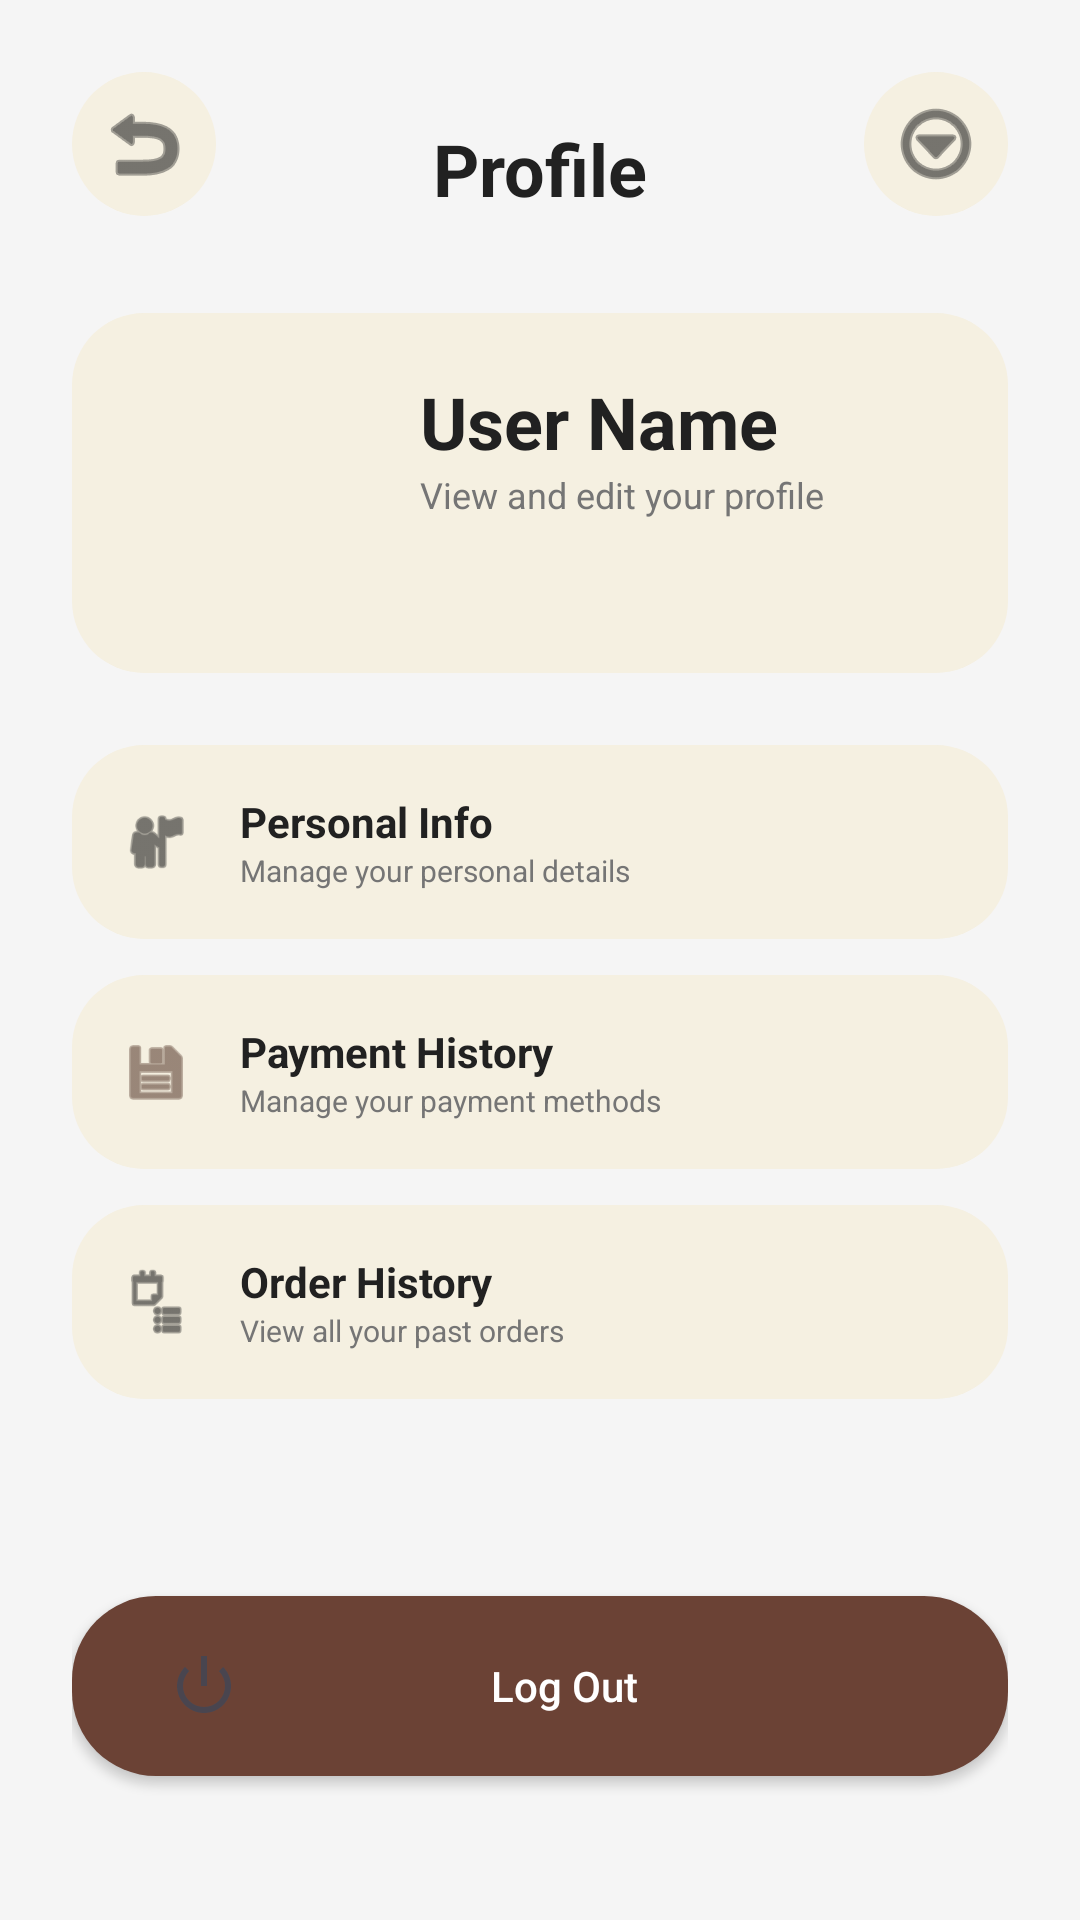

The Android layout XML behind this screen, and the referenced resources:
<!-- AndroidManifest.xml: application theme Theme.Bhukkad -->
<!-- res/layout/activity_profile.xml -->
<?xml version="1.0" encoding="utf-8"?>
<androidx.constraintlayout.widget.ConstraintLayout xmlns:android="http://schemas.android.com/apk/res/android"
    xmlns:app="http://schemas.android.com/apk/res-auto"
    android:layout_width="match_parent"
    android:layout_height="match_parent"
    android:background="@color/bg_color"
    android:padding="24dp">

    <ImageButton
        android:id="@+id/btn_back"
        android:layout_width="48dp"
        android:layout_height="48dp"
        android:background="@drawable/card_background"
        android:src="@android:drawable/ic_menu_revert"
        app:layout_constraintStart_toStartOf="parent"
        app:layout_constraintTop_toTopOf="parent"
        app:tint="@color/text_dark" />

    <ImageButton
        android:id="@+id/btn_more"
        android:layout_width="48dp"
        android:layout_height="48dp"
        android:background="@drawable/card_background"
        android:src="@android:drawable/ic_menu_more"
        app:layout_constraintEnd_toEndOf="parent"
        app:layout_constraintTop_toTopOf="parent"
        app:tint="@color/text_dark" />

    <TextView
        android:id="@+id/tv_title"
        android:layout_width="wrap_content"
        android:layout_height="wrap_content"
        android:layout_marginTop="16dp"
        android:text="@string/profile"
        android:textColor="@color/text_dark"
        android:textSize="24sp"
        android:textStyle="bold"
        app:layout_constraintEnd_toEndOf="parent"
        app:layout_constraintStart_toStartOf="parent"
        app:layout_constraintTop_toTopOf="parent" />

    <androidx.constraintlayout.widget.ConstraintLayout
        android:id="@+id/profile_card"
        android:layout_width="match_parent"
        android:layout_height="wrap_content"
        android:layout_marginTop="32dp"
        android:background="@drawable/card_background"
        android:padding="20dp"
        app:layout_constraintTop_toBottomOf="@id/tv_title">

        <ImageView
            android:id="@+id/iv_profile"
            android:layout_width="80dp"
            android:layout_height="80dp"
            android:src="@android:drawable/sym_def_app_icon"
            android:scaleType="centerCrop"
            app:layout_constraintStart_toStartOf="parent"
            app:layout_constraintTop_toTopOf="parent" />

        <TextView
            android:id="@+id/tv_name"
            android:layout_width="wrap_content"
            android:layout_height="wrap_content"
            android:layout_marginStart="16dp"
            android:text="@string/user_name"
            android:textColor="@color/text_dark"
            android:textSize="24sp"
            android:textStyle="bold"
            app:layout_constraintStart_toEndOf="@id/iv_profile"
            app:layout_constraintTop_toTopOf="@id/iv_profile" />

        <TextView
            android:id="@+id/tv_user_details"
            android:layout_width="0dp"
            android:layout_height="wrap_content"
            android:layout_marginStart="16dp"
            android:text="@string/user_details"
            android:textColor="@color/text_gray"
            android:textSize="12sp"
            app:layout_constraintEnd_toEndOf="parent"
            app:layout_constraintStart_toEndOf="@id/iv_profile"
            app:layout_constraintTop_toBottomOf="@id/tv_name" />

    </androidx.constraintlayout.widget.ConstraintLayout>

    <LinearLayout
        android:id="@+id/options_list"
        android:layout_width="match_parent"
        android:layout_height="wrap_content"
        android:layout_marginTop="24dp"
        android:orientation="vertical"
        app:layout_constraintTop_toBottomOf="@id/profile_card">

        
        <androidx.constraintlayout.widget.ConstraintLayout
            android:layout_width="match_parent"
            android:layout_height="wrap_content"
            android:layout_marginBottom="12dp"
            android:background="@drawable/card_background"
            android:padding="16dp">

            <ImageView
                android:id="@+id/icon_personal"
                android:layout_width="24dp"
                android:layout_height="24dp"
                android:src="@android:drawable/ic_menu_myplaces"
                app:layout_constraintBottom_toBottomOf="parent"
                app:layout_constraintStart_toStartOf="parent"
                app:layout_constraintTop_toTopOf="parent"
                app:tint="@color/text_dark" />

            <TextView
                android:id="@+id/tv_personal_label"
                android:layout_width="wrap_content"
                android:layout_height="wrap_content"
                android:layout_marginStart="16dp"
                android:text="@string/personal_info"
                android:textColor="@color/text_dark"
                android:textStyle="bold"
                app:layout_constraintStart_toEndOf="@id/icon_personal"
                app:layout_constraintTop_toTopOf="parent" />

            <TextView
                android:layout_width="wrap_content"
                android:layout_height="wrap_content"
                android:text="@string/personal_info_sub"
                android:textColor="@color/text_gray"
                android:textSize="10sp"
                app:layout_constraintStart_toStartOf="@id/tv_personal_label"
                app:layout_constraintTop_toBottomOf="@id/tv_personal_label" />

        </androidx.constraintlayout.widget.ConstraintLayout>

        
        <androidx.constraintlayout.widget.ConstraintLayout
            android:layout_width="match_parent"
            android:layout_height="wrap_content"
            android:layout_marginBottom="12dp"
            android:background="@drawable/card_background"
            android:padding="16dp">

            <ImageView
                android:id="@+id/icon_payment"
                android:layout_width="24dp"
                android:layout_height="24dp"
                android:src="@android:drawable/ic_menu_save"
                app:layout_constraintBottom_toBottomOf="parent"
                app:layout_constraintStart_toStartOf="parent"
                app:layout_constraintTop_toTopOf="parent"
                app:tint="@color/primary_brown" />

            <TextView
                android:id="@+id/tv_payment_label"
                android:layout_width="wrap_content"
                android:layout_height="wrap_content"
                android:layout_marginStart="16dp"
                android:text="@string/payment_history"
                android:textColor="@color/text_dark"
                android:textStyle="bold"
                app:layout_constraintStart_toEndOf="@id/icon_payment"
                app:layout_constraintTop_toTopOf="parent" />

            <TextView
                android:layout_width="wrap_content"
                android:layout_height="wrap_content"
                android:text="@string/manage_payment"
                android:textColor="@color/text_gray"
                android:textSize="10sp"
                app:layout_constraintStart_toStartOf="@id/tv_payment_label"
                app:layout_constraintTop_toBottomOf="@id/tv_payment_label" />

        </androidx.constraintlayout.widget.ConstraintLayout>

        
        <androidx.constraintlayout.widget.ConstraintLayout
            android:id="@+id/item_order_history"
            android:layout_width="match_parent"
            android:layout_height="wrap_content"
            android:layout_marginBottom="12dp"
            android:background="@drawable/card_background"
            android:padding="16dp"
            android:clickable="true"
            android:focusable="true">

            <ImageView
                android:id="@+id/icon_history"
                android:layout_width="24dp"
                android:layout_height="24dp"
                android:src="@android:drawable/ic_menu_agenda"
                app:layout_constraintBottom_toBottomOf="parent"
                app:layout_constraintStart_toStartOf="parent"
                app:layout_constraintTop_toTopOf="parent"
                app:tint="@color/text_dark" />

            <TextView
                android:id="@+id/tv_history_label"
                android:layout_width="wrap_content"
                android:layout_height="wrap_content"
                android:layout_marginStart="16dp"
                android:text="@string/order_history"
                android:textColor="@color/text_dark"
                android:textStyle="bold"
                app:layout_constraintStart_toEndOf="@id/icon_history"
                app:layout_constraintTop_toTopOf="parent" />

            <TextView
                android:layout_width="wrap_content"
                android:layout_height="wrap_content"
                android:text="@string/view_past_orders"
                android:textColor="@color/text_gray"
                android:textSize="10sp"
                app:layout_constraintStart_toStartOf="@id/tv_history_label"
                app:layout_constraintTop_toBottomOf="@id/tv_history_label" />

        </androidx.constraintlayout.widget.ConstraintLayout>

    </LinearLayout>

    <androidx.appcompat.widget.AppCompatButton
        android:id="@+id/btn_logout"
        android:layout_width="match_parent"
        android:layout_height="60dp"
        android:layout_marginBottom="24dp"
        android:background="@drawable/rounded_button"
        android:drawableStart="@android:drawable/ic_lock_power_off"
        android:drawablePadding="-40dp"
        android:paddingStart="32dp"
        android:text="@string/log_out"
        android:textAllCaps="false"
        android:textColor="@color/white"
        app:layout_constraintBottom_toBottomOf="parent" />

</androidx.constraintlayout.widget.ConstraintLayout>
<!-- resources referenced by this layout -->
<resources>
  <color name="bg_color">#F5F5F5</color>
  <color name="primary_brown">#5C4033</color>
  <color name="text_dark">#212121</color>
  <color name="text_gray">#757575</color>
  <color name="white">#FFFFFF</color>
  <!-- drawable card_background (drawable) -->
  <?xml version="1.0" encoding="utf-8"?>
  <shape xmlns:android="http://schemas.android.com/apk/res/android">
      <solid android:color="#F5F0E1" />
      <corners android:radius="24dp" />
  </shape>
  <!-- drawable rounded_button (drawable) -->
  <?xml version="1.0" encoding="utf-8"?>
  <shape xmlns:android="http://schemas.android.com/apk/res/android">
      <solid android:color="#6B4235" />
      <corners android:radius="28dp" />
  </shape>
  <string name="log_out">Log Out</string>
  <string name="manage_payment">Manage your payment methods</string>
  <string name="order_history">Order History</string>
  <string name="payment_history">Payment History</string>
  <string name="personal_info">Personal Info</string>
  <string name="personal_info_sub">Manage your personal details</string>
  <string name="profile">Profile</string>
  <string name="user_details">View and edit your profile</string>
  <string name="user_name">User Name</string>
  <string name="view_past_orders">View all your past orders</string>
  <style name="Theme.Bhukkad" parent="Base.Theme.Bhukkad" />
  <style name="Base.Theme.Bhukkad" parent="Theme.Material3.DayNight.NoActionBar">
          
          
      </style>
</resources>
